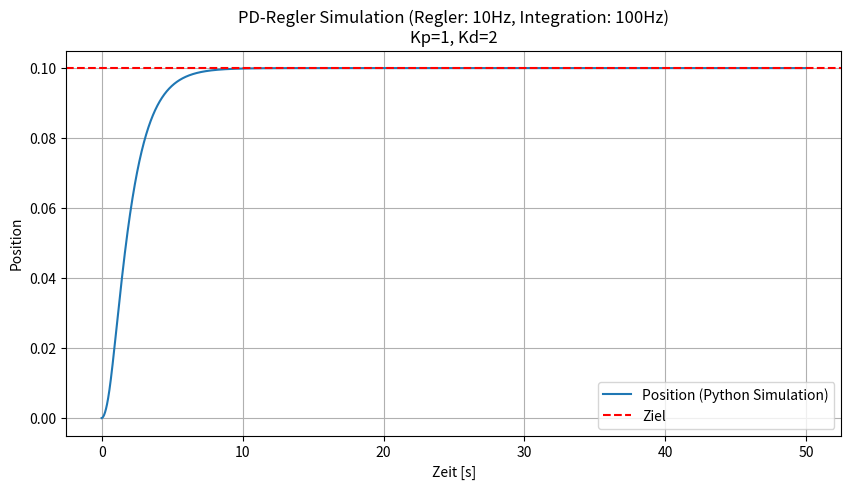

Reproduce this figure in Python.
import matplotlib.pyplot as plt

# --- DEINE ORIGINAL KLASSE ---
class Controller:
    def __init__(self):
        self.last_error = 0
        self.first_run = True # Kleine Ergänzung für den Start-Schlag

    def PDController(self, target: float, actual: float, kp: float, kd: float, dt: float) -> float:
        ACCEL = 0.05 # Annahme für die Konstante
        error = target - actual
    
        # Fix für den ersten Schritt (verhindert D-Sprung von 0 auf Zielwert)
        if self.first_run:
            self.last_error = error
            self.first_run = False

        error_diff = (error - self.last_error) / dt
        self.last_error = error

        p_out = kp * error
        d_out = kd * error_diff

        combined = p_out + d_out

        if combined > ACCEL:
            accel = ACCEL
        elif combined < -ACCEL:
            accel = -ACCEL
        else:
            accel = combined
        
        return accel

# --- SIMULATIONS-SETUP ---
controller = Controller()
target_pos = 0.1
current_pos = 0.0
current_vel = 0.0
accel = 0.0

dt_sim = 0.01  # 100 Hz (Integrator/Roboter)
dt_regler = 0.1 # 10 Hz (Regler-Takt)
sim_time = 50.0 # Sekunden
steps = int(sim_time / dt_sim)

history_pos = []
history_time = []

# Simulationsschleife
for i in range(steps):
    t = i * dt_sim
    
    # Der Regler läuft nur alle 0.1 Sekunden (wie in ROS2)
    if i % 10 == 0:
        accel = controller.PDController(target_pos, current_pos, 1.0, 2.0, dt_regler)
    
    # DEINE DOPPELINTEGRATION (100 Hz)
    current_vel += accel * dt_sim
    current_pos += current_vel * dt_sim
    
    history_pos.append(current_pos)
    history_time.append(t)

# Visualisierung
plt.figure(figsize=(10, 5))
plt.plot(history_time, history_pos, label="Position (Python Simulation)")
plt.axhline(y=target_pos, color='r', linestyle='--', label="Ziel")
plt.title(f"PD-Regler Simulation (Regler: 10Hz, Integration: 100Hz)\nKp=1, Kd=2")
plt.xlabel("Zeit [s]")
plt.ylabel("Position")
plt.legend()
plt.grid(True)
plt.show()
